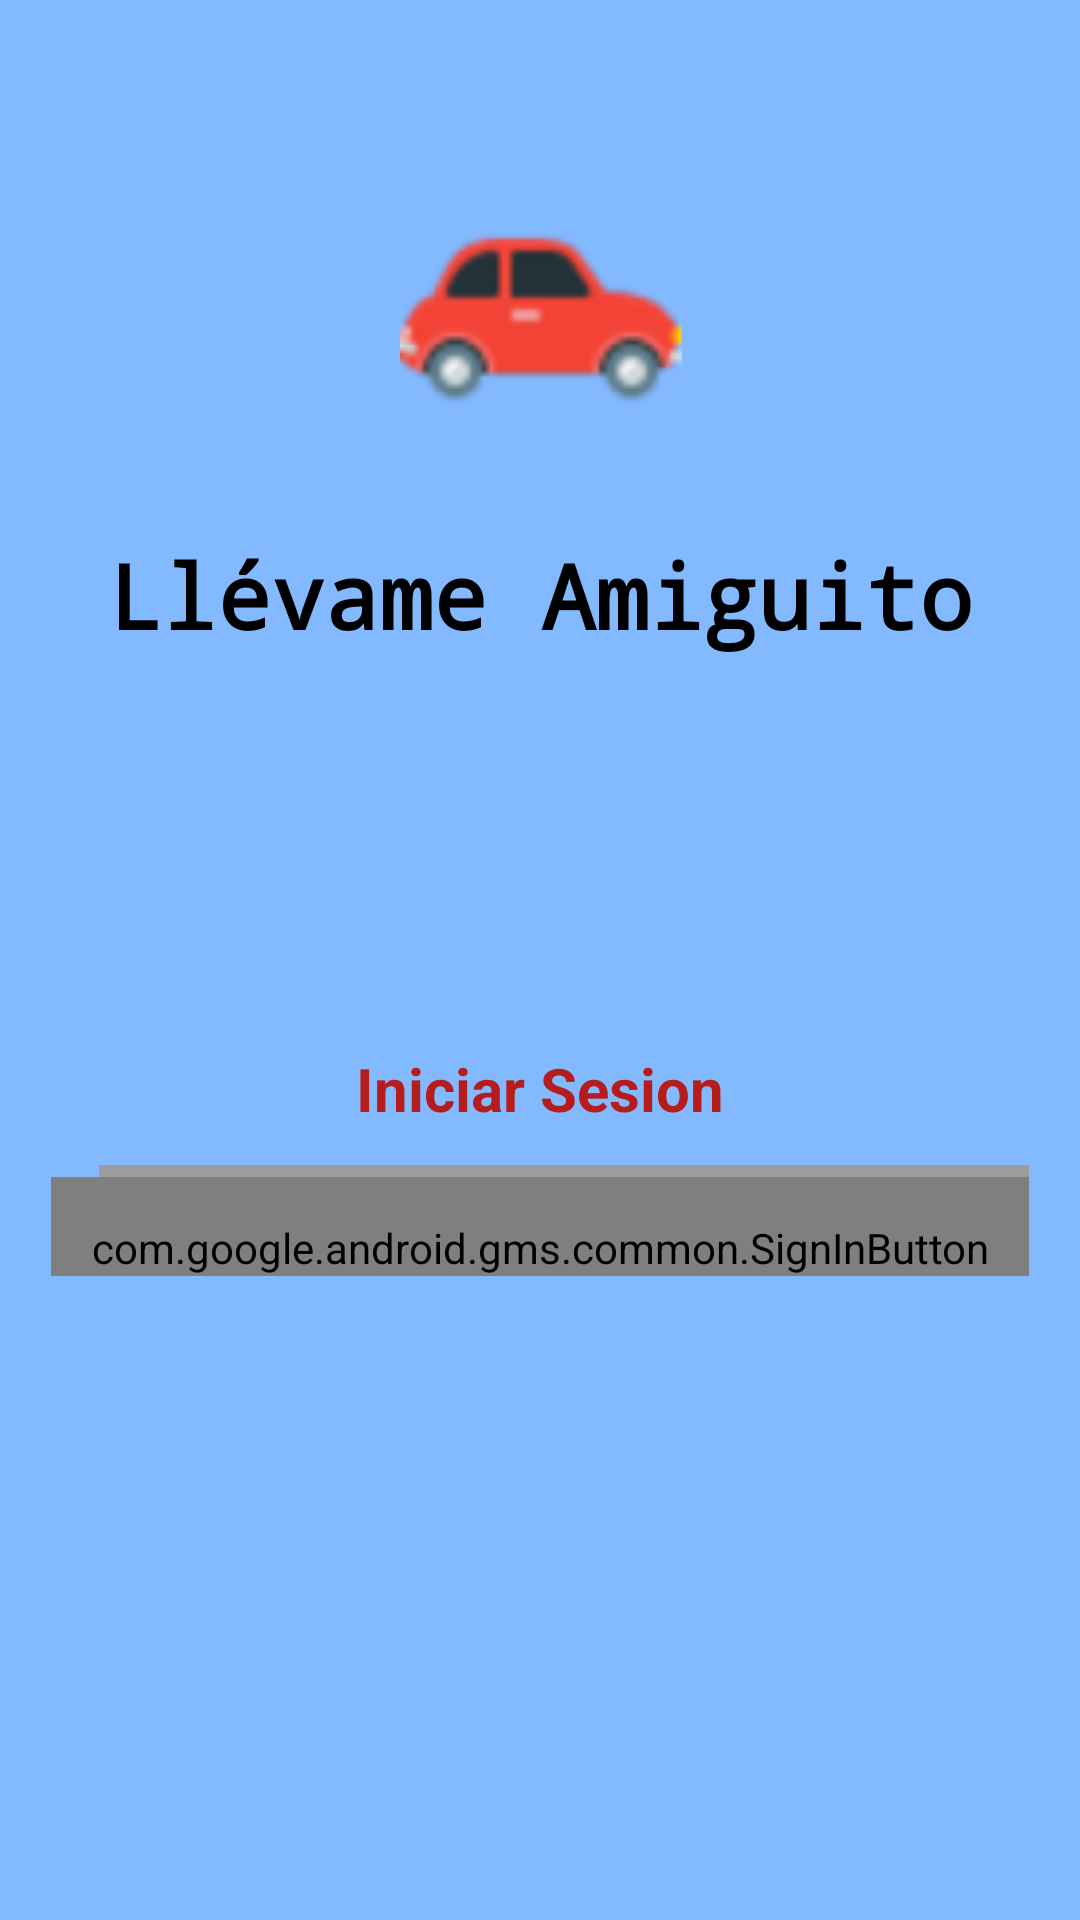

Write the Android layout XML for this screen, with the resource values it uses.
<!-- AndroidManifest.xml: application theme AppTheme -->
<!-- res/layout/activity_login.xml -->
<?xml version="1.0" encoding="utf-8"?>
<android.support.constraint.ConstraintLayout xmlns:android="http://schemas.android.com/apk/res/android"
    xmlns:app="http://schemas.android.com/apk/res-auto"
    xmlns:tools="http://schemas.android.com/tools"
    android:layout_width="match_parent"
    android:layout_height="match_parent"
    android:background="@color/secondaryLightColor"
    tools:context=".LoginActivity">

    <ImageView
        android:id="@+id/imageView"
        android:layout_width="109dp"
        android:layout_height="94dp"
        android:layout_marginStart="8dp"
        android:layout_marginTop="60dp"
        android:layout_marginEnd="8dp"
        android:src="@drawable/ic_car"
        app:layout_constraintEnd_toEndOf="parent"
        app:layout_constraintHorizontal_bias="0.501"
        app:layout_constraintStart_toStartOf="parent"
        app:layout_constraintTop_toTopOf="parent" />

    <TextView
        android:id="@+id/BienvenidaTextView"
        android:layout_width="wrap_content"
        android:layout_height="wrap_content"
        android:layout_marginStart="8dp"
        android:layout_marginTop="24dp"
        android:layout_marginEnd="8dp"
        android:text="@string/app_name"
        android:textAlignment="center"
        android:textColor="@color/primaryTextColor"
        android:textSize="30dp"
        android:textStyle="bold"
        android:typeface="monospace"
        app:layout_constraintEnd_toEndOf="parent"
        app:layout_constraintHorizontal_bias="0.505"
        app:layout_constraintStart_toStartOf="parent"
        app:layout_constraintTop_toBottomOf="@+id/imageView" />

    <LinearLayout
        android:layout_width="326dp"
        android:layout_height="160dp"
        android:layout_marginStart="8dp"
        android:layout_marginTop="8dp"
        android:layout_marginEnd="8dp"
        android:layout_marginBottom="8dp"
        android:orientation="vertical"
        app:layout_constraintBottom_toBottomOf="parent"
        app:layout_constraintEnd_toEndOf="parent"
        app:layout_constraintStart_toStartOf="parent"
        app:layout_constraintTop_toBottomOf="@+id/BienvenidaTextView">

        <TextView
            android:layout_width="match_parent"
            android:layout_height="wrap_content"
            android:text="@string/iniciarSesion"
            android:textAlignment="center"
            android:textColor="#b71c1c"
            android:textSize="20dp"
            android:textStyle="bold" />

        <View
            android:id="@+id/divider"
            android:layout_width="350dp"
            android:layout_height="4dp"
            android:layout_marginStart="16dp"
            android:layout_marginTop="12dp"
            android:layout_marginEnd="8dp"
            android:background="#9c9c9c" />

        <com.google.android.gms.common.SignInButton
            android:id="@+id/SignButton"
            android:layout_width="match_parent"
            android:layout_height="wrap_content"
            android:paddingTop="14dp" />

        
    </LinearLayout>

</android.support.constraint.ConstraintLayout>
<!-- resources referenced by this layout -->
<resources>
  <color name="primaryTextColor">#000000</color>
  <color name="secondaryLightColor">#83b9ff</color>
  <!-- drawable ic_car: png bitmap (drawable-hdpi, 1637 bytes) -->
  <string name="app_name">Llévame Amiguito</string>
  <string name="iniciarSesion">Iniciar Sesion</string>
  <style name="AppTheme" parent="Theme.AppCompat.Light.DarkActionBar">
          
          <item name="colorPrimary">@color/colorPrimary</item>
          <item name="colorPrimaryDark">@color/colorPrimaryDark</item>
          <item name="colorAccent">@color/colorAccent</item>
      </style>
  <color name="colorPrimary">#00bfa5</color>
  <color name="colorPrimaryDark">#008e76</color>
  <color name="colorAccent">#D81B60</color>
</resources>
